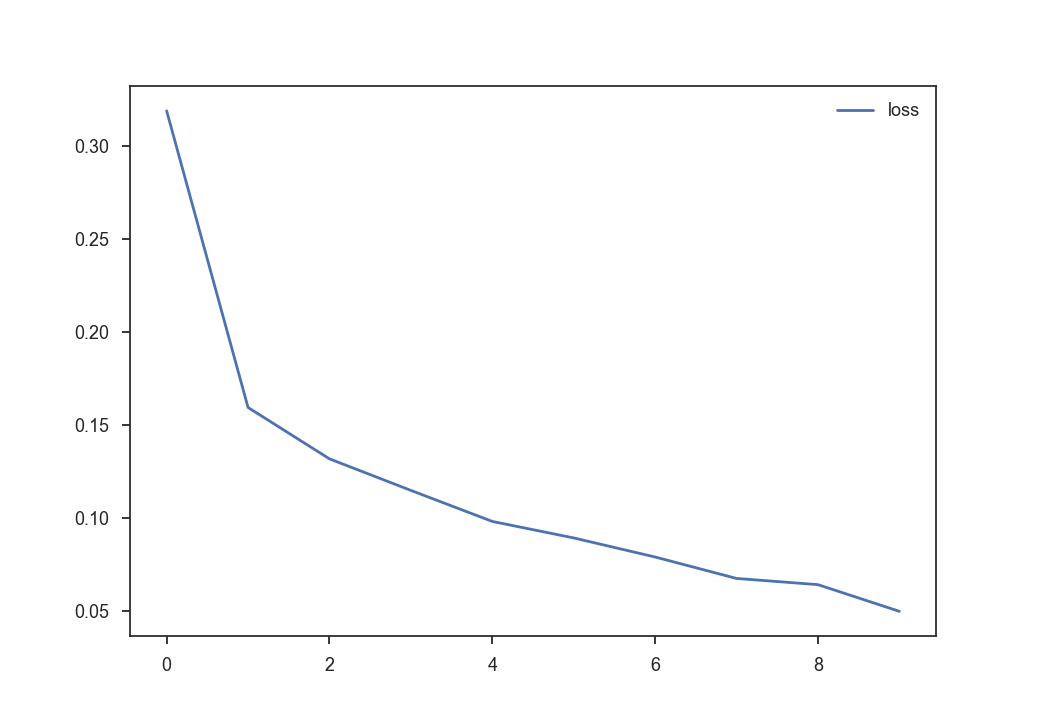

The data file committed next to this chart (first rows):
epochs, loss
0, 0.3188
1, 0.1594
2, 0.1318
3, 0.1148
4, 0.09817
5, 0.0893
6, 0.07904
7, 0.06752
8, 0.06419
9, 0.04985
